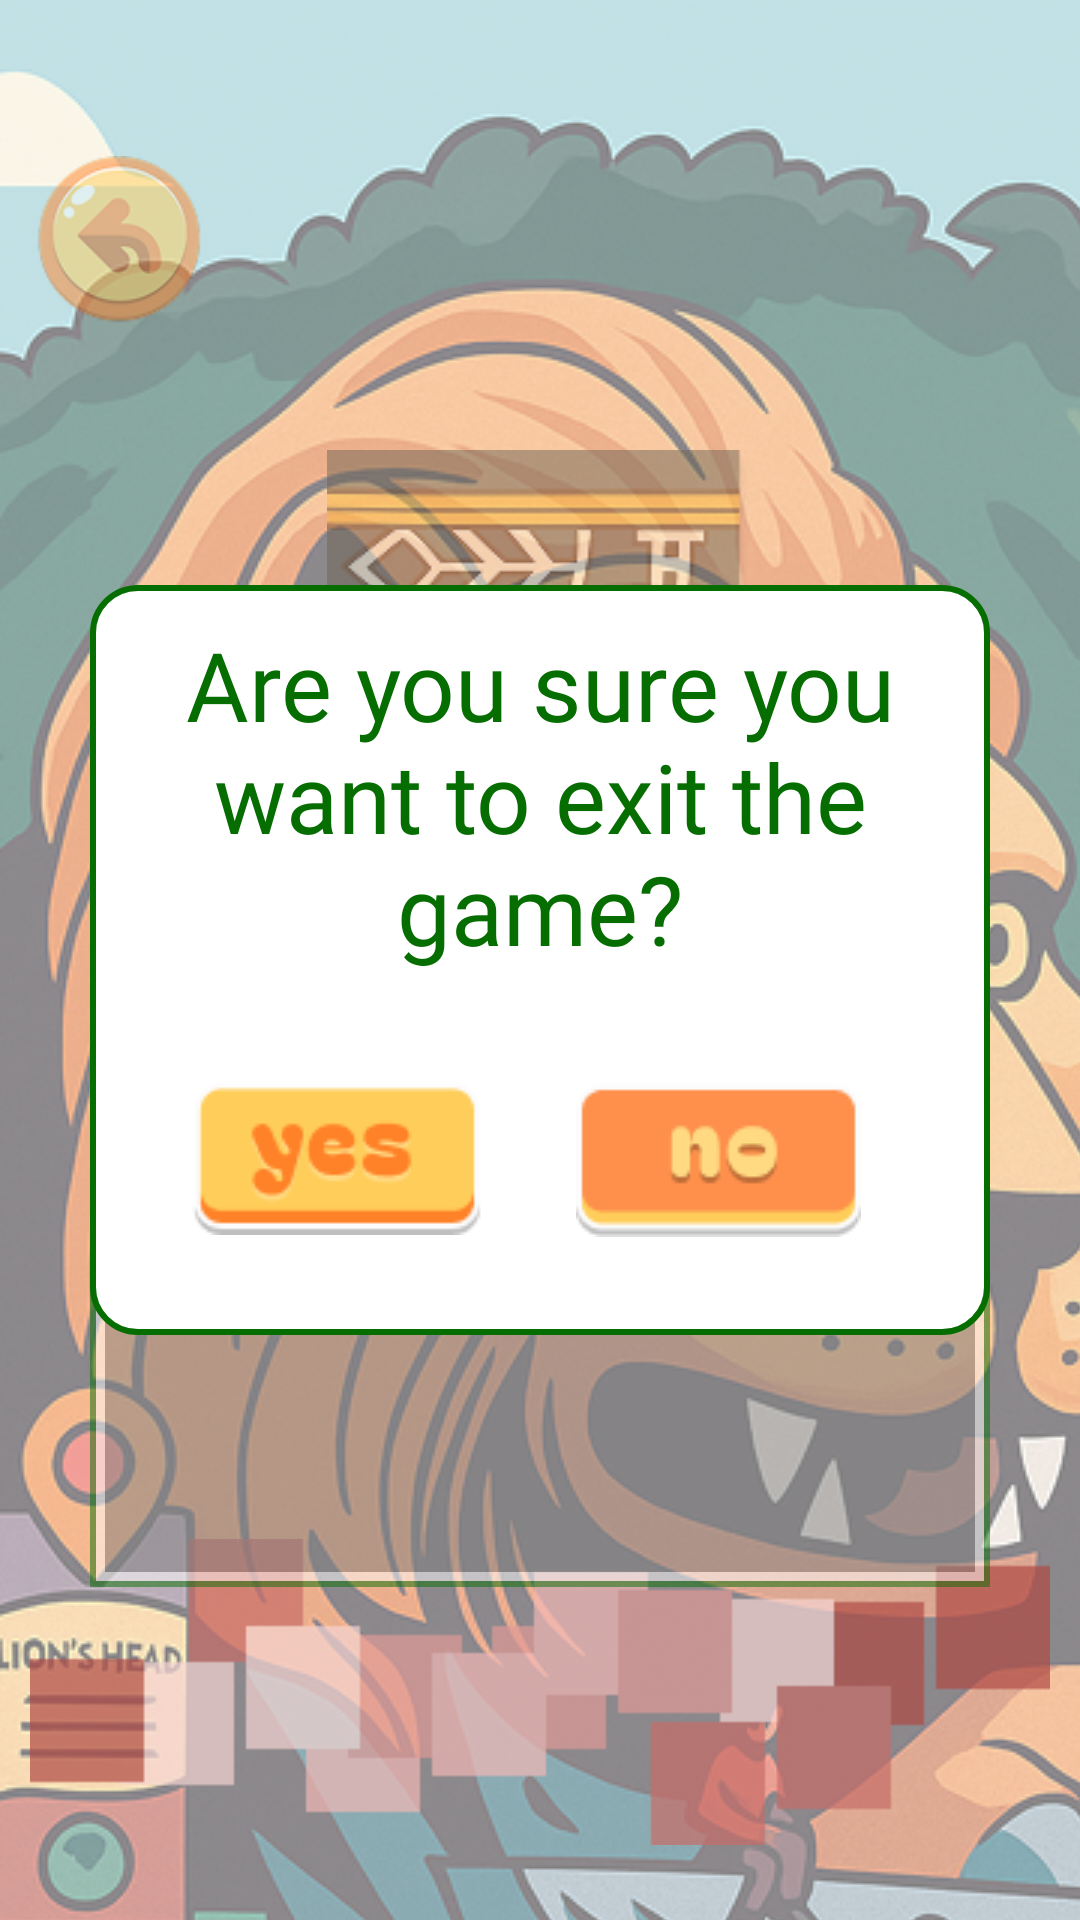

Here is an Android app screen rendered from its layout file. Give the layout XML and the strings, colors and styles it references.
<!-- AndroidManifest.xml: application theme Theme.GROUP4UI -->
<!-- res/layout/weaving8.xml -->
<?xml version="1.0" encoding="utf-8"?>
<androidx.constraintlayout.widget.ConstraintLayout xmlns:android="http://schemas.android.com/apk/res/android"
    xmlns:app="http://schemas.android.com/apk/res-auto"
    xmlns:tools="http://schemas.android.com/tools"
    android:layout_width="match_parent"
    android:layout_height="match_parent">

    <ImageView
        android:id="@+id/imageView30"
        android:layout_width="412dp"
        android:layout_height="917dp"
        android:alpha="0.5"
        app:layout_constraintBottom_toBottomOf="parent"
        app:layout_constraintEnd_toEndOf="parent"
        app:layout_constraintHorizontal_bias="0.0"
        app:layout_constraintStart_toStartOf="parent"
        app:layout_constraintTop_toTopOf="parent"
        app:layout_constraintVertical_bias="0.0"
        app:srcCompat="@drawable/lion1_2" />

    <ImageButton
        android:id="@+id/backBtn2"
        android:layout_width="wrap_content"
        android:layout_height="wrap_content"
        android:layout_marginTop="40dp"
        android:alpha="0.5"
        android:background="@android:color/transparent"
        android:scaleX="0.7"
        android:scaleY="0.7"
        app:layout_constraintStart_toStartOf="parent"
        app:layout_constraintTop_toTopOf="parent"
        app:srcCompat="@drawable/untitled_design__9__1" />

    <ImageView
        android:id="@+id/imageView35"
        android:layout_width="145dp"
        android:layout_height="145dp"
        android:layout_marginTop="150dp"
        android:alpha="0.5"
        app:layout_constraintEnd_toEndOf="parent"
        app:layout_constraintHorizontal_bias="0.498"
        app:layout_constraintStart_toStartOf="parent"
        app:layout_constraintTop_toTopOf="@+id/imageView30"
        app:srcCompat="@drawable/frame_20" />

    <ImageView
        android:id="@+id/imageView37"
        android:layout_width="wrap_content"
        android:layout_height="wrap_content"
        android:layout_marginBottom="25dp"
        android:alpha="0.7"
        app:layout_constraintBottom_toBottomOf="parent"
        app:layout_constraintEnd_toEndOf="parent"
        app:layout_constraintHorizontal_bias="0.492"
        app:layout_constraintStart_toStartOf="parent"
        app:srcCompat="@drawable/weaver" />

    <FrameLayout
        android:layout_width="300dp"
        android:layout_height="300dp"
        android:layout_marginBottom="50dp"
        android:alpha="0.5"
        android:background="@drawable/puzzle_bg"
        android:padding="5dp"
        app:layout_constraintBottom_toTopOf="@+id/imageView37"
        app:layout_constraintEnd_toEndOf="parent"
        app:layout_constraintStart_toStartOf="@+id/imageView30"
        app:layout_constraintTop_toBottomOf="@+id/imageView35">

        <androidx.gridlayout.widget.GridLayout
            android:layout_width="match_parent"
            android:layout_height="match_parent"
            android:layout_gravity="center"
            app:columnCount="3"
            app:rowCount="3"
            app:useDefaultMargins="true">

            <ImageButton
                android:id="@+id/ka1"
                android:layout_width="96dp"
                android:layout_height="96dp"
                android:layout_margin="1dp"
                android:background="@android:color/transparent"
                android:scaleType="fitCenter"/>

            <ImageButton
                android:id="@+id/ka2"
                android:layout_width="96dp"
                android:layout_height="96dp"
                android:layout_margin="1dp"
                android:background="@android:color/transparent"
                android:scaleType="fitCenter"
                app:srcCompat="@drawable/t4" />

            <ImageButton
                android:id="@+id/imageButton43"
                android:layout_width="96dp"
                android:layout_height="96dp"
                android:layout_margin="1dp"
                android:background="@android:color/transparent"
                android:scaleType="fitCenter"
                app:srcCompat="@drawable/t7" />

            <ImageButton
                android:id="@+id/imageButton44"
                android:layout_width="96dp"
                android:layout_height="96dp"
                android:layout_margin="1dp"
                android:background="@android:color/transparent"
                android:scaleType="fitCenter"
                app:srcCompat="@drawable/t2" />

            <ImageButton
                android:id="@+id/imageButton45"
                android:layout_width="96dp"
                android:layout_height="96dp"
                android:layout_margin="1dp"
                android:background="@android:color/transparent"
                android:scaleType="fitCenter"
                app:srcCompat="@drawable/t5" />

            <ImageButton
                android:id="@+id/imageButton46"
                android:layout_width="96dp"
                android:layout_height="96dp"
                android:layout_margin="1dp"
                android:background="@android:color/transparent"
                android:scaleType="fitCenter"
                app:srcCompat="@drawable/t8" />

            <ImageButton
                android:id="@+id/imageButton47"
                android:layout_width="96dp"
                android:layout_height="96dp"
                android:layout_margin="1dp"
                android:background="@android:color/transparent"
                android:scaleType="fitCenter"
                app:srcCompat="@drawable/t3" />

            <ImageButton
                android:id="@+id/imageButton48"
                android:layout_width="96dp"
                android:layout_height="96dp"
                android:layout_margin="1dp"
                android:background="@android:color/transparent"
                android:scaleType="fitCenter"
                app:srcCompat="@drawable/t6" />

            <ImageButton
                android:id="@+id/imageButton49"
                android:layout_width="96dp"
                android:layout_height="96dp"
                android:layout_margin="1dp"
                android:background="@android:color/transparent"
                android:scaleType="fitCenter"
                app:srcCompat="@drawable/t9" />
        </androidx.gridlayout.widget.GridLayout>

    </FrameLayout>

    <androidx.constraintlayout.widget.ConstraintLayout
        android:layout_width="match_parent"
        android:layout_height="match_parent"
        app:layout_constraintBottom_toBottomOf="parent"
        app:layout_constraintEnd_toEndOf="parent"
        app:layout_constraintStart_toStartOf="parent"
        app:layout_constraintTop_toTopOf="parent">

        <ImageView
            android:id="@+id/imageView39"
            android:layout_width="300dp"
            android:layout_height="250dp"
            app:layout_constraintBottom_toBottomOf="parent"
            app:layout_constraintEnd_toEndOf="parent"
            app:layout_constraintStart_toStartOf="parent"
            app:layout_constraintTop_toTopOf="parent"
            app:srcCompat="@drawable/score_color" />

        <TextView
            android:id="@+id/textView25"
            android:layout_width="300dp"
            android:layout_height="wrap_content"
            android:fontFamily="@font/bagel_fat_one"
            android:text="Are you sure you want to exit the game?"
            android:textAlignment="center"
            android:textColor="@color/green"
            android:textSize="32sp"
            app:layout_constraintBottom_toBottomOf="@+id/imageView39"
            app:layout_constraintEnd_toEndOf="@+id/imageView39"
            app:layout_constraintHorizontal_bias="0.0"
            app:layout_constraintStart_toStartOf="@+id/imageView39"
            app:layout_constraintTop_toTopOf="@+id/imageView39"
            app:layout_constraintVertical_bias="0.089" />

        <ImageButton
            android:id="@+id/yesBtn2"
            android:layout_width="wrap_content"
            android:layout_height="wrap_content"
            android:background="@android:color/transparent"
            app:layout_constraintBottom_toBottomOf="@+id/imageView39"
            app:layout_constraintEnd_toEndOf="@+id/imageView39"
            app:layout_constraintHorizontal_bias="0.177"
            app:layout_constraintStart_toStartOf="@+id/imageView39"
            app:layout_constraintTop_toBottomOf="@+id/textView25"
            app:layout_constraintVertical_bias="0.47"
            app:srcCompat="@drawable/group_95" />

        <ImageButton
            android:id="@+id/noBtn2"
            android:layout_width="wrap_content"
            android:layout_height="wrap_content"
            android:background="@android:color/transparent"
            app:layout_constraintBottom_toBottomOf="@+id/imageView39"
            app:layout_constraintEnd_toEndOf="@+id/imageView39"
            app:layout_constraintHorizontal_bias="0.79"
            app:layout_constraintStart_toStartOf="@+id/imageView39"
            app:layout_constraintTop_toBottomOf="@+id/textView25"
            app:layout_constraintVertical_bias="0.485"
            app:srcCompat="@drawable/no_btn" />
    </androidx.constraintlayout.widget.ConstraintLayout>

</androidx.constraintlayout.widget.ConstraintLayout>
<!-- resources referenced by this layout -->
<resources>
  <color name="green">#066E00</color>
  <!-- drawable frame_20: png bitmap (drawable, 35464 bytes) -->
  <!-- drawable group_95: png bitmap (drawable, 2431 bytes) -->
  <!-- drawable lion1_2: png bitmap (drawable, 773707 bytes) -->
  <!-- drawable no_btn: png bitmap (drawable, 1734 bytes) -->
  <!-- drawable puzzle_bg (drawable) -->
  <?xml version="1.0" encoding="utf-8"?>
  <selector xmlns:android="http://schemas.android.com/apk/res/android">
      <item>
          <shape android:shape="rectangle">
              <solid android:color="#FFFFFF"/>
              <stroke android:color="#066E00"
                  android:width="2dp"/>
          </shape>
      </item>
  </selector>
  <!-- drawable score_color (drawable) -->
  <?xml version="1.0" encoding="utf-8"?>
  <selector xmlns:android="http://schemas.android.com/apk/res/android">
      <item>
          <shape android:shape="rectangle">
              <corners android:radius="15dp"/>
              <solid android:color="#FFFFFF"/>
              <stroke android:color="#066E00"
                  android:width="2dp"/>
          </shape>
      </item>
  </selector>
  <!-- drawable t2: png bitmap (drawable, 28531 bytes) -->
  <!-- drawable t3: png bitmap (drawable, 20893 bytes) -->
  <!-- drawable t4: png bitmap (drawable, 21591 bytes) -->
  <!-- drawable t5: png bitmap (drawable, 28997 bytes) -->
  <!-- drawable t6: png bitmap (drawable, 21063 bytes) -->
  <!-- drawable t7: png bitmap (drawable, 21058 bytes) -->
  <!-- drawable t8: png bitmap (drawable, 25500 bytes) -->
  <!-- drawable t9: png bitmap (drawable, 21054 bytes) -->
  <!-- drawable untitled_design__9__1: png bitmap (drawable, 7771 bytes) -->
  <!-- drawable weaver: png bitmap (drawable, 813 bytes) -->
  <style name="Theme.GROUP4UI" parent="Base.Theme.GROUP4UI" />
  <style name="Base.Theme.GROUP4UI" parent="Theme.AppCompat.Light.NoActionBar">
          
          
      </style>
</resources>
